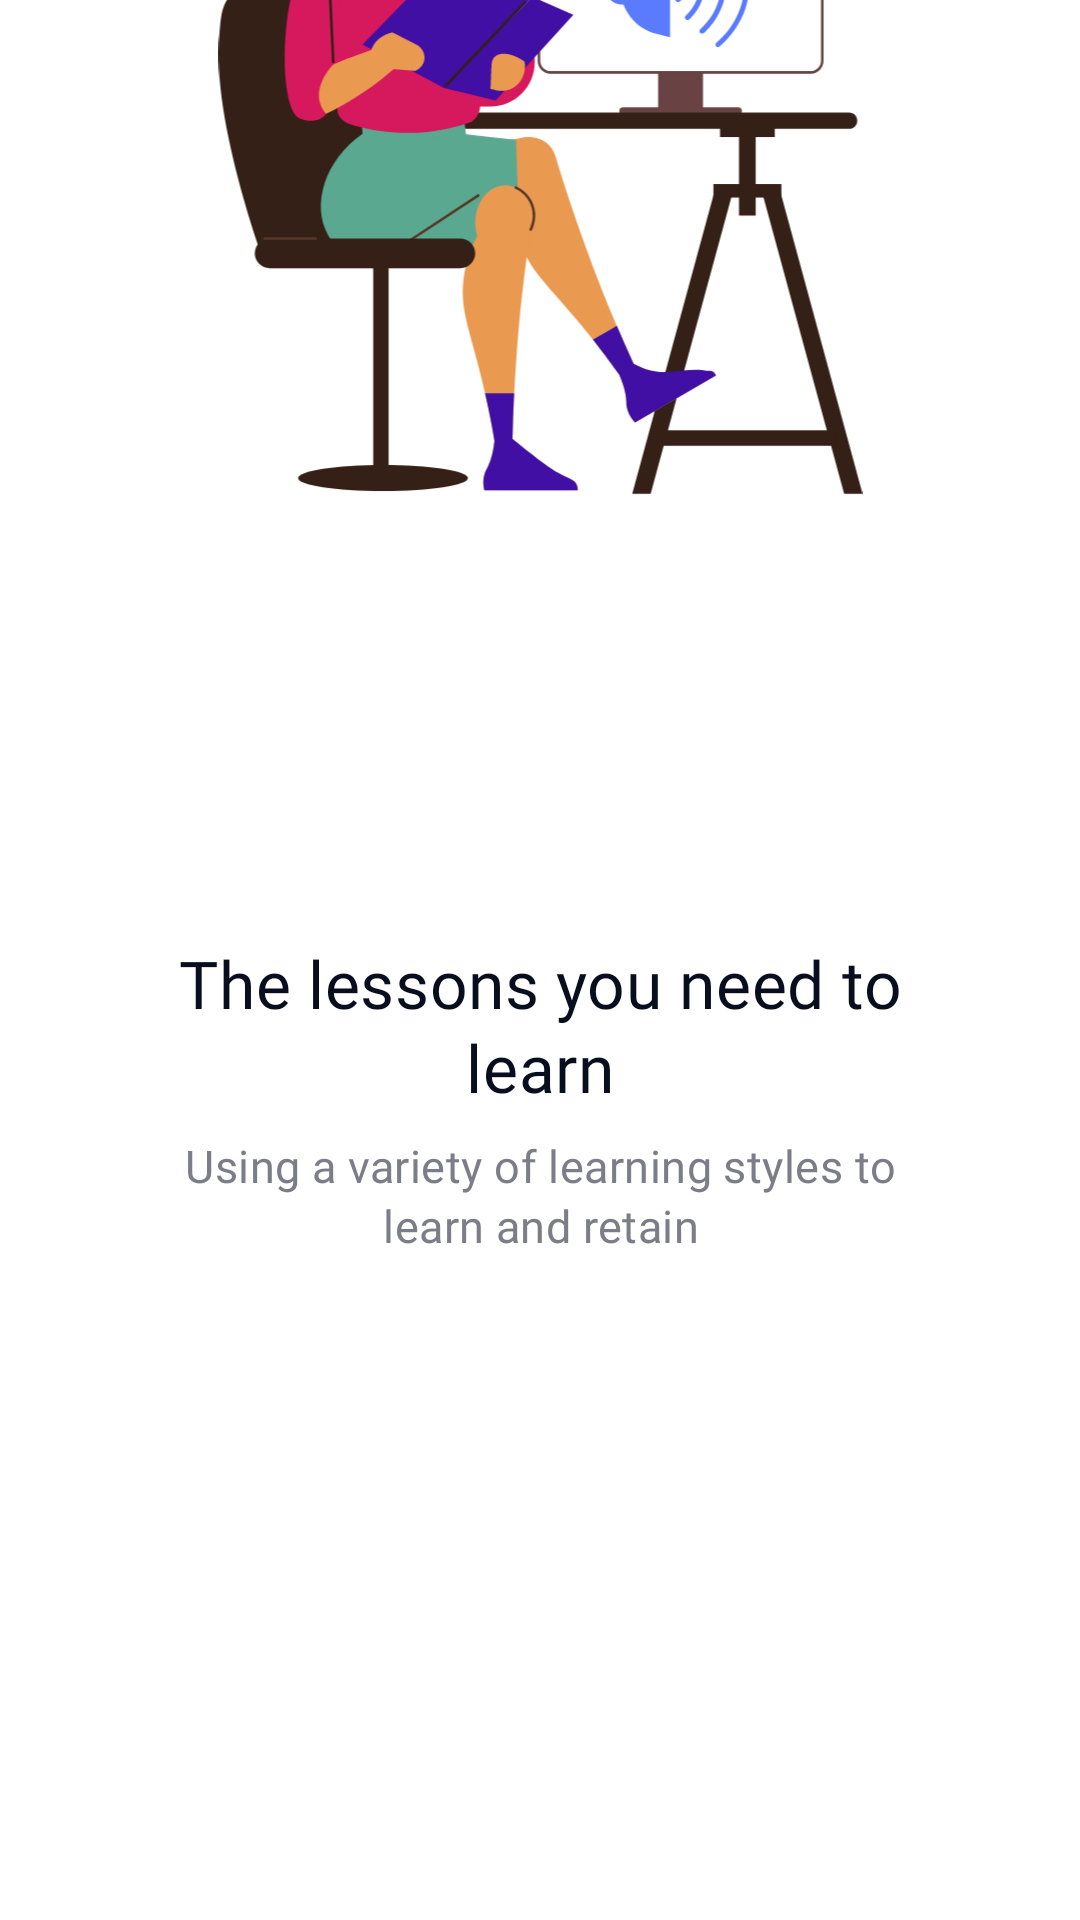

Produce the Android XML layout that renders to this screen, including the resource entries it uses.
<!-- AndroidManifest.xml: application theme Theme.LaunguageApp -->
<!-- res/layout/fragment_onboarding3.xml -->
<?xml version="1.0" encoding="utf-8"?>
<androidx.constraintlayout.widget.ConstraintLayout xmlns:android="http://schemas.android.com/apk/res/android"
    xmlns:app="http://schemas.android.com/apk/res-auto"
    xmlns:tools="http://schemas.android.com/tools"
    android:layout_width="match_parent"
    android:layout_height="match_parent"
    android:paddingHorizontal="24dp"
    tools:context=".presentation.onboarding.OnboardingMainFragment">

    <ImageView
        android:layout_width="wrap_content"
        android:layout_height="wrap_content"
        android:layout_marginBottom="100dp"
        android:src="@drawable/onboarding3_img"
        app:layout_constraintBottom_toTopOf="@id/statusBar"
        app:layout_constraintEnd_toEndOf="parent"
        app:layout_constraintStart_toStartOf="parent" />

    <ImageView
        android:id="@+id/statusBar"
        android:layout_width="wrap_content"
        android:layout_height="wrap_content"
        android:layout_marginBottom="40dp"
        android:src="@drawable/status_onboard1"
        android:visibility="invisible"
        app:layout_constraintBottom_toTopOf="@+id/linearLayout"
        app:layout_constraintEnd_toEndOf="parent"
        app:layout_constraintStart_toStartOf="parent" />


    <LinearLayout
        android:id="@+id/linearLayout"
        android:layout_width="match_parent"
        android:layout_height="wrap_content"
        android:layout_marginHorizontal="30dp"
        android:layout_marginBottom="50dp"
        android:gravity="center_horizontal"
        android:orientation="vertical"
        app:layout_constraintBottom_toTopOf="@+id/materialButton"
        tools:layout_editor_absoluteX="64dp">

        <TextView
            style="@style/h5_text"
            android:layout_width="wrap_content"
            android:layout_height="wrap_content"
            android:text="@string/onboarding_3_title" />

        <TextView
            style="@style/body_text"
            android:layout_width="wrap_content"
            android:layout_height="wrap_content"
            android:layout_marginTop="8dp"
            android:text="@string/onboarding_3_des" />
    </LinearLayout>

    <com.google.android.material.button.MaterialButton
        android:id="@+id/materialButton"
        style="@style/button"
        android:layout_width="match_parent"
        android:layout_height="wrap_content"
        android:layout_marginBottom="16dp"
        android:outlineProvider="none"
        android:text="@string/next"
        android:visibility="invisible"
        app:layout_constraintBottom_toTopOf="@id/skipBt"
        tools:layout_editor_absoluteX="24dp" />

    <TextView
        android:id="@+id/skipBt"
        style="@style/body_text"
        android:layout_width="wrap_content"
        android:layout_height="wrap_content"
        android:layout_marginBottom="64dp"
        android:text="@string/skip_onboarding"
        android:textColor="@color/text_color"
        android:visibility="invisible"
        app:layout_constraintBottom_toBottomOf="parent"
        app:layout_constraintEnd_toEndOf="parent"
        app:layout_constraintStart_toStartOf="parent" />


</androidx.constraintlayout.widget.ConstraintLayout>
<!-- resources referenced by this layout -->
<resources>
  <color name="text_color">#080E1E</color>
  <!-- drawable onboarding3_img: vector/xml drawable (drawable, 28344 chars, omitted) -->
  <!-- drawable status_onboard1 (drawable) -->
  <vector xmlns:android="http://schemas.android.com/apk/res/android"
      android:width="40dp"
      android:height="8dp"
      android:viewportWidth="40"
      android:viewportHeight="8">
    <path
        android:pathData="M4,4m-4,0a4,4 0,1 1,8 0a4,4 0,1 1,-8 0"
        android:fillColor="#F76400"/>
    <path
        android:pathData="M20,4m-4,0a4,4 0,1 1,8 0a4,4 0,1 1,-8 0"
        android:fillColor="#080E1E"
        android:fillAlpha="0.2"/>
    <path
        android:pathData="M36,4m-4,0a4,4 0,1 1,8 0a4,4 0,1 1,-8 0"
        android:fillColor="#080E1E"
        android:fillAlpha="0.2"/>
  </vector>
  <string name="next">Next</string>
  <string name="onboarding_3_des">Using a variety of learning styles to learn and retain</string>
  <string name="onboarding_3_title">The lessons you need to learn</string>
  <string name="skip_onboarding">Skip onboarding</string>
  <style name="body_text">
          <item name="android:fontFamily">@font/fredoka_regular</item>
          <item name="android:textSize">15sp</item>
          <item name="android:lineHeight">20dp</item>
          <item name="android:textColor">@color/opacity_dark</item>
          <item name="android:letterSpacing">0.01</item>
          <item name="android:textAlignment">center</item>
      </style>
  <style name="button">
          <item name="android:fontFamily">@font/fredoka_medium</item>
          <item name="android:textSize">20sp</item>
          <item name="android:outlineProvider">none</item>
          <item name="android:lineHeight">24dp</item>
          <item name="android:textAllCaps">false</item>
          <item name="android:backgroundTint">@color/blue</item>
          <item name="android:textColor">@color/white</item>
          <item name="cornerRadius">12dp</item>
          <item name="android:letterSpacing">0.01</item>
          <item name="android:textAlignment">center</item>
          <item name="android:paddingVertical">16dp</item>
      </style>
  <style name="h5_text">
          <item name="android:fontFamily">@font/fredoka_medium</item>
          <item name="android:textSize">22sp</item>
          <item name="android:lineHeight">28dp</item>
          <item name="android:textColor">@color/text_color</item>
          <item name="android:letterSpacing">0.01</item>
          <item name="android:textAlignment">center</item>
      </style>
  <style name="Theme.LaunguageApp" parent="Base.Theme.LaunguageApp" />
  <color name="opacity_dark">#7B7E87</color>
  <color name="blue">#5B7BFE</color>
  <color name="white">#FFFFFFFF</color>
  <style name="Base.Theme.LaunguageApp" parent="Theme.MaterialComponents.DayNight.NoActionBar">
          
          
          <item name="android:windowSplashScreenBackground">@color/deep_blue</item>
          <item name="android:windowSplashScreenAnimatedIcon">@mipmap/ic_launcher_round</item>
      </style>
  <color name="deep_blue">#410FA3</color>
</resources>
